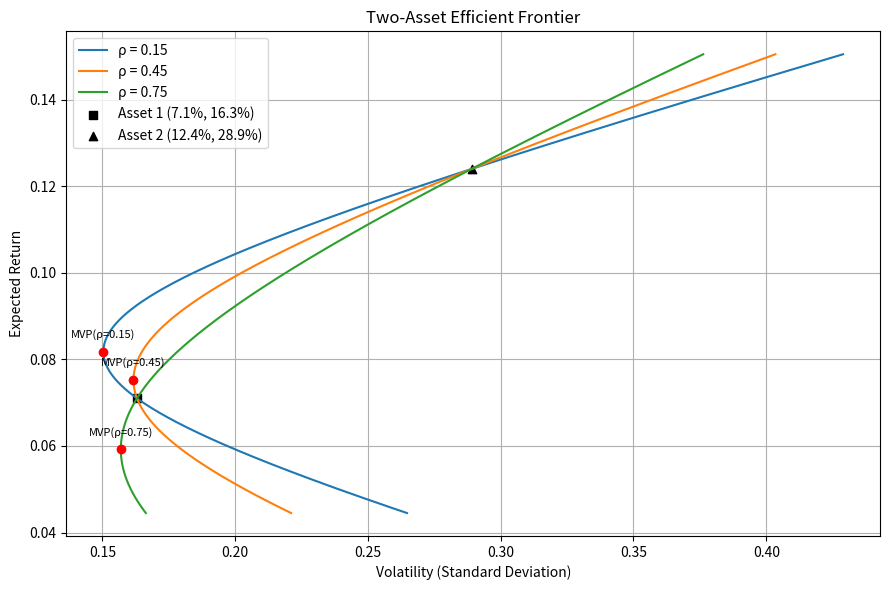

Write the Python code that produced this figure.
import numpy as np
import matplotlib.pyplot as plt

# 资产参数
r1, r2 = 0.071, 0.124
sig1, sig2 = 0.163, 0.289
rhos = [0.15, 0.45, 0.75]

# 生成组合权重范围（包含卖空部分）
w = np.linspace(-0.5, 1.5, 500)

plt.figure(figsize=(9, 6))

# 存储最小方差组合点
mvp_points = {}

for rho in rhos:
    # 组合收益与波动率
    ret = w * r1 + (1 - w) * r2
    var = w**2 * sig1**2 + (1 - w)**2 * sig2**2 + 2 * w * (1 - w) * rho * sig1 * sig2
    std = np.sqrt(var)
    plt.plot(std, ret, label=f'ρ = {rho}')
    
    # 最小方差组合权重、收益、波动率
    w_mvp = (sig2**2 - rho * sig1 * sig2) / (sig1**2 + sig2**2 - 2 * rho * sig1 * sig2)
    ret_mvp = w_mvp * r1 + (1 - w_mvp) * r2
    var_mvp = (w_mvp**2 * sig1**2 + (1 - w_mvp)**2 * sig2**2 +
               2 * w_mvp * (1 - w_mvp) * rho * sig1 * sig2)
    std_mvp = np.sqrt(var_mvp)
    mvp_points[rho] = (std_mvp, ret_mvp)
    plt.scatter(std_mvp, ret_mvp, color='red', zorder=5)
    plt.annotate(f'MVP(ρ={rho})', (std_mvp, ret_mvp),
                 textcoords="offset points", xytext=(0,10), ha='center', fontsize=8)

# 标出原资产
plt.scatter(sig1, r1, marker='s', color='black', label='Asset 1 (7.1%, 16.3%)')
plt.scatter(sig2, r2, marker='^', color='black', label='Asset 2 (12.4%, 28.9%)')

plt.xlabel('Volatility (Standard Deviation)')
plt.ylabel('Expected Return')
plt.title('Two-Asset Efficient Frontier')
plt.legend()
plt.grid(True)
plt.tight_layout()
plt.savefig('frontier.png')
plt.close()

# ---------- 计算要求的数值 ----------
rho45 = 0.45

# 1) ρ=0.45 时最小方差组合的波动率
w_mvp_45 = (sig2**2 - rho45 * sig1 * sig2) / (sig1**2 + sig2**2 - 2 * rho45 * sig1 * sig2)
var_mvp_45 = (w_mvp_45**2 * sig1**2 + (1 - w_mvp_45)**2 * sig2**2 +
              2 * w_mvp_45 * (1 - w_mvp_45) * rho45 * sig1 * sig2)
mvp_vol_at_rho45 = np.sqrt(var_mvp_45)

# 2) 目标收益 10% 时的最小波动率（ρ=0.45）
r_target = 0.10
w_target = (r_target - r2) / (r1 - r2)   # 线性方程直接解出唯一权重
var_target = (w_target**2 * sig1**2 + (1 - w_target)**2 * sig2**2 +
              2 * w_target * (1 - w_target) * rho45 * sig1 * sig2)
frontier_vol_at_target = np.sqrt(var_target)

# 结果字典
result = {
    'mvp_vol_at_rho45': mvp_vol_at_rho45,        # 约 0.1617 (16.17%)
    'frontier_vol_at_target': frontier_vol_at_target,  # 约 0.2024 (20.24%)
    'figure_path': 'frontier.png'
}

print(result)
